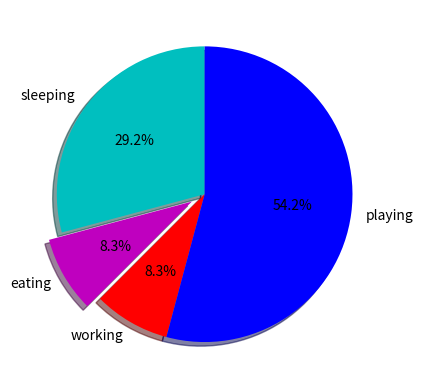

Write the Python code that produced this figure.
# -*- coding: utf-8 -*-
'''
   @Author：HeQingsong
   @Date：2018/10/9 11:49
   @File Name：Demo15.py
   @Python Version: 3.6 by Anaconda
   @Description：绘制饼图
'''

import matplotlib.pyplot as plt

slices = [7, 2, 2, 13]
activities = ['sleeping', 'eating', 'working', 'playing']
cols = ['c', 'm', 'r', 'b']

plt.pie(slices,  # 饼图数据，这里传递的是真实值，显示是按照比例显示
        labels=activities,
        colors=cols,
        startangle=90,
        shadow=True,
        explode=(0, 0.1, 0, 0),  # 指定需要单独拖出来的部分
        autopct='%1.1f%%')  # 显示百分比形式
plt.show()
